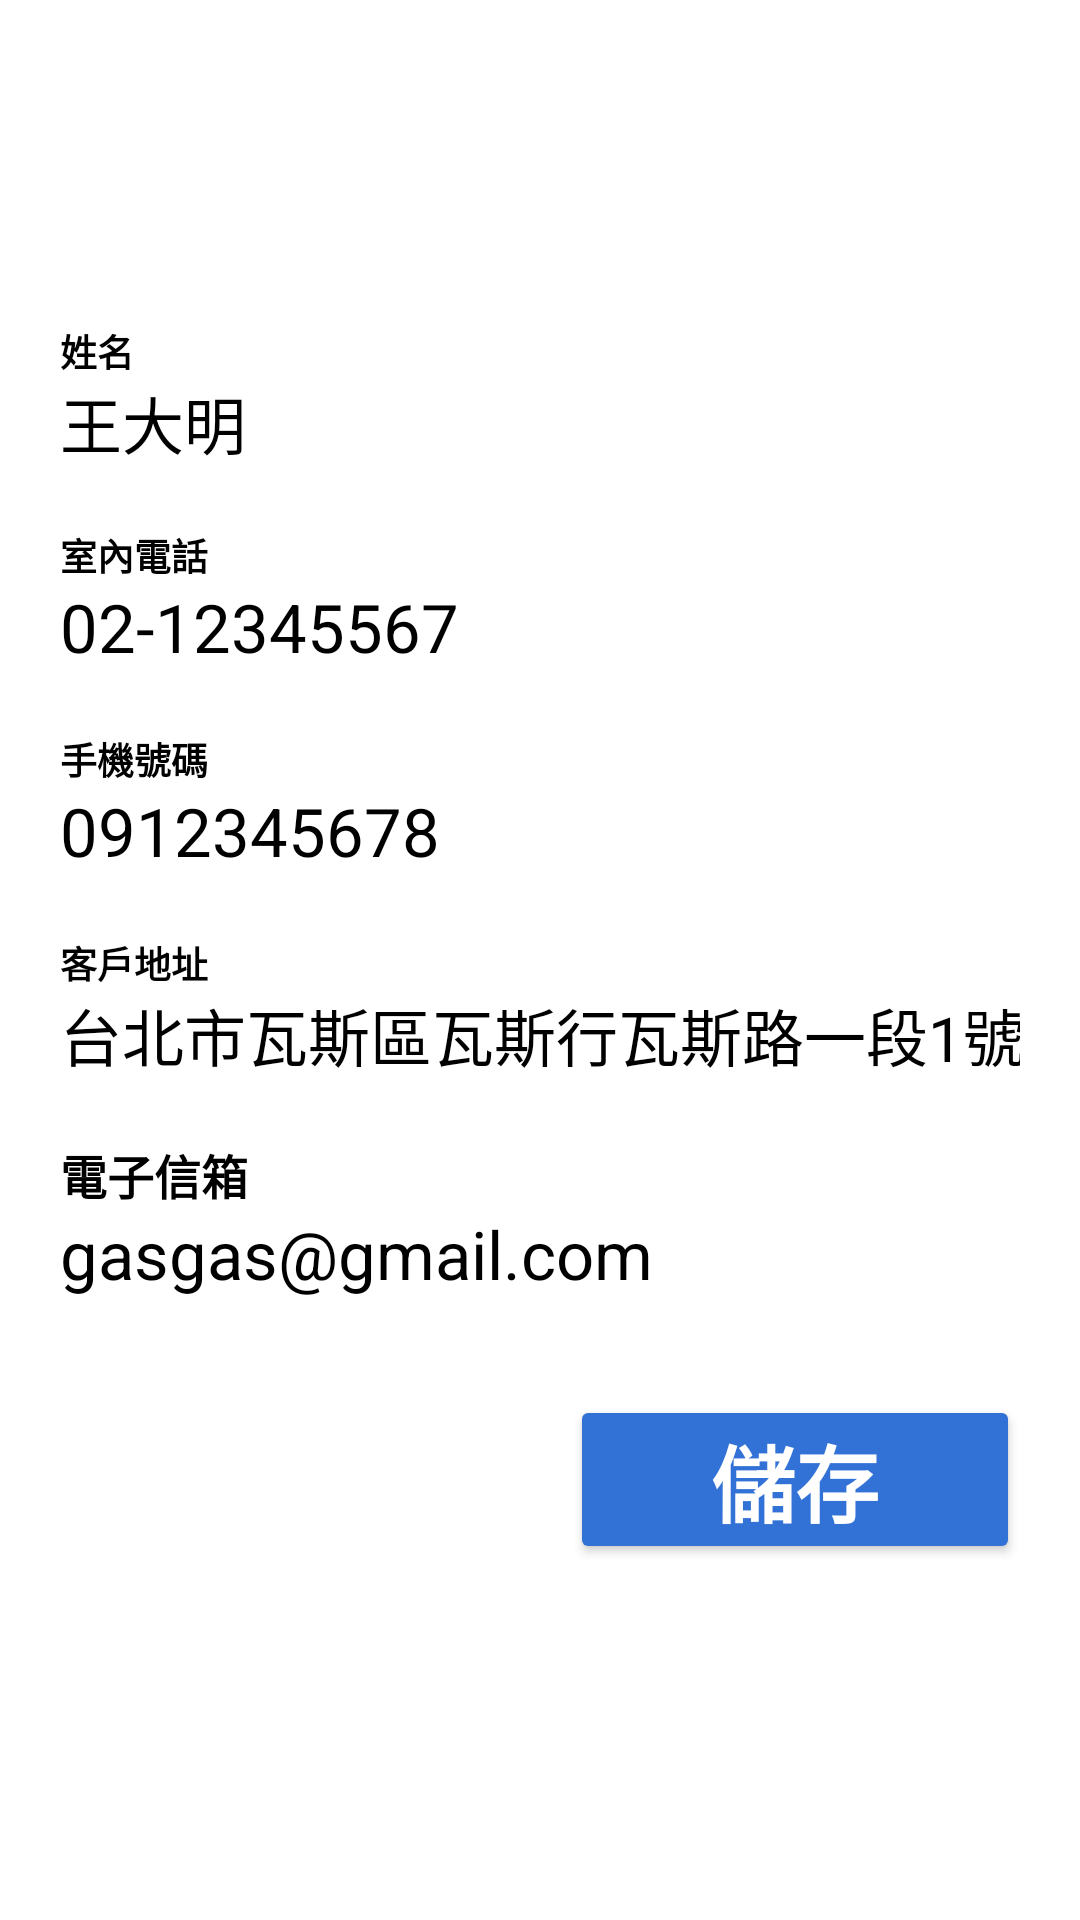

Reconstruct the res/layout file that produces this screen, plus the resources it refers to.
<!-- AndroidManifest.xml: application theme Theme.SmartGasApp -->
<!-- res/layout/activity_edit_personal_info.xml -->
<?xml version="1.0" encoding="utf-8"?>
<androidx.constraintlayout.widget.ConstraintLayout xmlns:android="http://schemas.android.com/apk/res/android"
    xmlns:app="http://schemas.android.com/apk/res-auto"
    xmlns:tools="http://schemas.android.com/tools"
    android:layout_width="match_parent"
    android:layout_height="match_parent"
    tools:context=".EditPersonalInfo"
    android:background="@color/white">

    <ScrollView
        android:layout_width="match_parent"
        android:layout_height="wrap_content"
        android:paddingHorizontal="20dp"
        app:layout_constraintTop_toTopOf="parent"
        tools:ignore="MissingConstraints">
    <LinearLayout
        android:id="@+id/InfolinearLayout"
        android:layout_width="match_parent"
        android:layout_height="match_parent"
        android:orientation="vertical"
        app:layout_constraintEnd_toEndOf="parent"
        app:layout_constraintHorizontal_bias="0.0"
        app:layout_constraintStart_toStartOf="parent"
        app:layout_constraintTop_toTopOf="parent">

        <ImageView
            android:id="@+id/imageView1"
            android:layout_width="80dp"
            android:layout_height="80dp"
            android:layout_gravity="center"
            android:layout_marginTop="18.0dp"
            android:layout_marginBottom="10dp"
            android:src="@drawable/baseline_person_24" />


        <TextView
            android:layout_width="match_parent"
            android:layout_height="18.0dp"
            android:layout_gravity="center"
            android:text="@string/name"
            android:textColor="@android:color/black"
            android:autoSizeTextType="uniform"
            android:textStyle="bold" />

        <TextView
            android:id="@+id/editName"
            android:layout_width="match_parent"
            android:layout_height="30dp"
            android:layout_gravity="center"
            android:inputType="text"
            android:minWidth="25dp"
            android:minHeight="25dp"
            android:autoSizeTextType="uniform"
            android:textColor="@color/black"
            android:text="王大明" />

        <TextView
            android:layout_width="match_parent"
            android:layout_height="18.0dp"
            android:layout_gravity="center"
            android:layout_marginTop="20.0dp"
            android:text="@string/house_phone"
            android:textColor="@android:color/black"
            android:autoSizeTextType="uniform"
            android:textStyle="bold" />

        <TextView
            android:id="@+id/editHousePhone"
            android:layout_width="match_parent"
            android:layout_height="30dp"
            android:layout_gravity="center"
            android:autoSizeTextType="uniform"
            android:inputType="phone"
            android:textColor="@color/black"
            android:text="02-12345567" />

        <TextView
            android:layout_width="match_parent"
            android:layout_height="18.0dp"
            android:layout_gravity="center"
            android:layout_marginTop="20.0dp"
            android:text="@string/phone_string"
            android:textColor="@android:color/black"
            android:autoSizeTextType="uniform"
            android:textStyle="bold" />

        <TextView
            android:id="@+id/editPhoneNo"
            android:layout_width="match_parent"
            android:layout_height="30dp"
            android:layout_gravity="center"
            android:inputType="phone"
            android:autoSizeTextType="uniform"
            android:textColor="@color/black"
            android:text="0912345678" />

        <TextView
            android:layout_width="match_parent"
            android:layout_height="18.0dp"
            android:layout_gravity="center"
            android:layout_marginTop="20.0dp"
            android:text="客戶地址"
            android:textColor="@android:color/black"
            android:autoSizeTextType="uniform"
            android:textStyle="bold" />

        <TextView
            android:id="@+id/editCompanyAddress"
            android:layout_width="match_parent"
            android:layout_height="30dp"
            android:layout_gravity="center"
            android:inputType="text"
            android:minWidth="25dp"
            android:minHeight="25dp"
            android:autoSizeTextType="uniform"
            android:textColor="@color/black"
            android:text="台北市瓦斯區瓦斯行瓦斯路一段1號" />

        <TextView
            android:layout_width="match_parent"
            android:layout_height="23.0dp"
            android:layout_gravity="center"
            android:layout_marginTop="20.0dp"
            android:text="@string/prompt_email"
            android:textColor="@android:color/black"
            android:autoSizeTextType="uniform"
            android:textStyle="bold" />

        <TextView
            android:id="@+id/editEmail"
            android:layout_width="match_parent"
            android:layout_height="30dp"
            android:layout_gravity="center"
            android:inputType="text"
            android:minWidth="25dp"
            android:minHeight="25dp"
            android:autoSizeTextType="uniform"
            android:text="gasgas@gmail.com"
            android:textColor="@color/black"/>

        <TextView
            android:layout_width="0dp"
            android:layout_height="0dp"
            android:layout_gravity="center"
            android:layout_marginTop="20.0dp"
            android:text="@string/prompt_gas"
            android:textColor="@android:color/black"
            android:autoSizeTextType="uniform"
            android:textStyle="bold" />

        <Spinner
            android:id="@+id/company"
            android:contentDescription="Company"
            android:layout_width="0dp"
            android:layout_height="0dp"
            android:layout_marginBottom="10dp"
            android:backgroundTint="#ffd5d5d5"
            android:padding="5dp"
            />

        <Button
            android:id="@+id/saveInfo_button"
            android:padding="8dp"
            android:layout_width="150dp"
            android:layout_height="56.3dp"
            android:layout_marginTop="2dp"
            android:layout_gravity="end"
            android:layout_marginBottom="17dp"
            android:backgroundTint="#3272D7"
            android:text="@string/save_string"
            android:textColor="#ffffff"
            android:autoSizeTextType="uniform"
            android:textStyle="bold"
            app:layout_constraintBottom_toBottomOf="parent"
            app:layout_constraintEnd_toEndOf="parent"
            app:layout_constraintStart_toStartOf="parent"
            app:layout_constraintTop_toBottomOf="@+id/InfolinearLayout" />


    </LinearLayout>
    </ScrollView>


</androidx.constraintlayout.widget.ConstraintLayout>
<!-- resources referenced by this layout -->
<resources>
  <color name="black">#FF000000</color>
  <color name="white">#FFFFFFFF</color>
  <string name="house_phone">室內電話</string>
  <string name="name">姓名</string>
  <string name="phone_string">手機號碼</string>
  <string name="prompt_email">電子信箱</string>
  <string name="prompt_gas">你的瓦斯行</string>
  <string name="save_string">儲存</string>
  <style name="Theme.SmartGasApp" parent="Theme.MaterialComponents.Light.DarkActionBar">
          
          <item name="colorPrimary">@color/main_blue</item>
          <item name="colorPrimaryVariant">@color/purple_700</item>
          <item name="colorOnPrimary">@color/white</item>
          
          <item name="colorSecondary">@color/teal_200</item>
          <item name="colorSecondaryVariant">@color/teal_700</item>
          <item name="colorOnSecondary">@color/black</item>
          
          <item name="android:statusBarColor">?attr/colorPrimaryVariant</item>
          
      </style>
  <color name="main_blue">#3272D7</color>
  <color name="purple_700">#FF3700B3</color>
  <color name="teal_200">#FF03DAC5</color>
  <color name="teal_700">#FF018786</color>
</resources>
